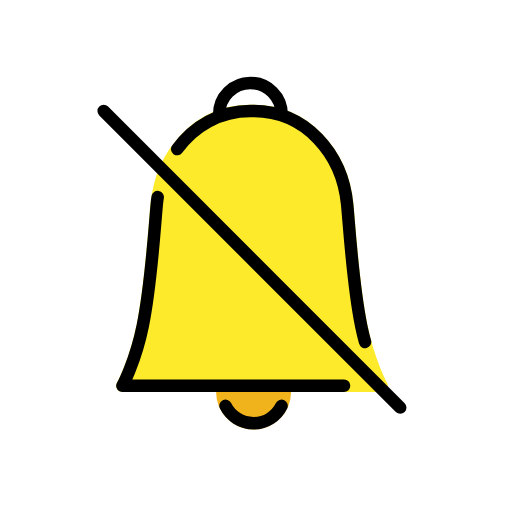
t = 0.00 s
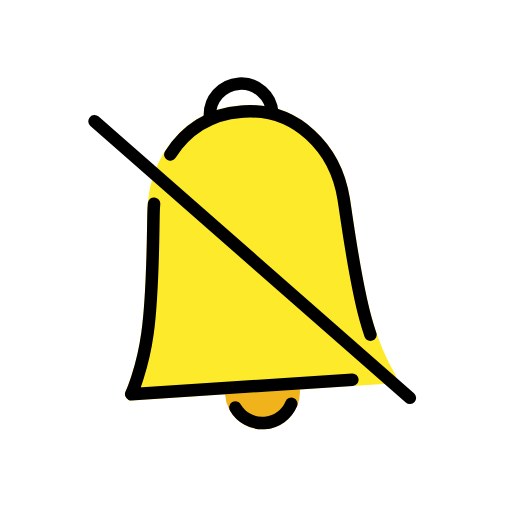
t = 0.53 s
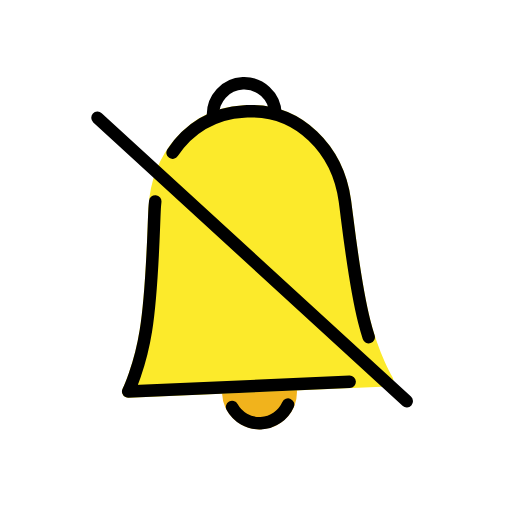
t = 0.88 s
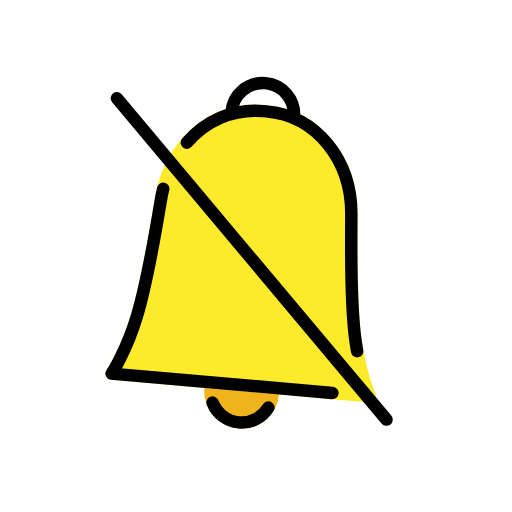
t = 1.40 s
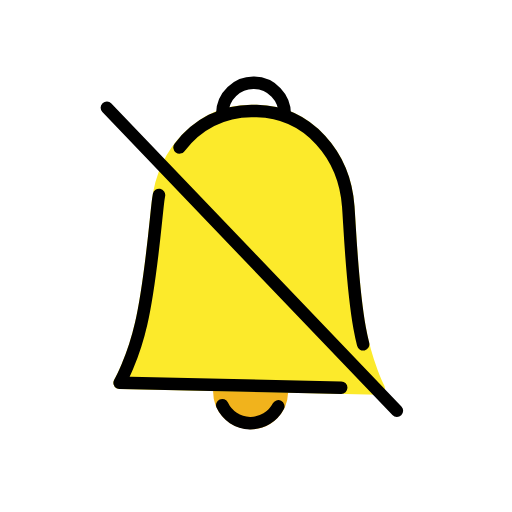
t = 1.93 s
t = 2.28 s: frame unchanged from t = 0.00 s, image omitted

The animated SVG that drew these frames (rendered in a browser with its animation timeline set to each time). Animation: 1 SMIL element (animateTransform=1); one cycle of 2.80 s, repeats indefinitely.

<?xml version='1.0' encoding='utf-8'?>
<svg xmlns="http://www.w3.org/2000/svg" id="emoji" viewBox="-5 -5 82 82" width="200" height="200" role="img">
  <title>OpenMoji: bell with slash</title><g><g id="color">
    <circle cx="35.6102" cy="57.7716" r="5" fill="#f1b31c" stroke="#f1b31c" stroke-miterlimit="10" stroke-width="2" />
    <path fill="#fcea2b" stroke="#fcea2b" stroke-linecap="round" stroke-linejoin="round" stroke-miterlimit="10" stroke-width="2" d="M56.1048,56.7825c0,0-2.0587-3.7664-3.254-9.5855c-1.3523-6.5836-1.8795-15.5146-2.246-19.4145c-0.7752-8.2479-6.7157-15-15-15 h-0.5c-8.2843,0-14.2248,6.7521-15,15c-0.3665,3.8999-0.8937,12.8309-2.246,19.4145c-1.1953,5.8191-3.254,9.5855-3.254,9.5855 H56.1048z" />
  </g>
  <g id="hair" />
  <g id="skin" />
  <g id="skin-shadow" />
  <g id="line">
    <path fill="none" stroke="#000000" stroke-linecap="round" stroke-linejoin="round" stroke-width="2" d="M30.1048,13.2825 c0-2.7614,2.2386-5,5-5c2.7614,0,5,2.2386,5,5" />
    <path fill="none" stroke="#000000" stroke-linecap="round" stroke-linejoin="round" stroke-width="2" d="M40.0872,60.0005 c-0.8174,1.6487-2.5176,2.782-4.4824,2.782c-1.9659,0-3.6667-1.1345-4.4836-2.7845" />
    <path fill="none" stroke="#000000" stroke-linecap="round" stroke-linejoin="round" stroke-miterlimit="10" stroke-width="2" d="M53.4639,49.7703c-0.2181-0.8032-0.4261-1.6631-0.6131-2.5733c-1.3523-6.5836-1.8795-15.5146-2.246-19.4145 c-0.7752-8.2479-6.7157-15-15-15h-0.5c-4.9448,0-9.0546,2.4056-11.7293,6.0991" />
    <path fill="none" stroke="#000000" stroke-linecap="round" stroke-linejoin="round" stroke-miterlimit="10" stroke-width="2" d="M20.2584,26.5641c-0.0638,0.402-0.1151,0.8084-0.1536,1.2184c-0.3665,3.8999-0.8937,12.8309-2.246,19.4145 c-1.1953,5.8191-3.254,9.5855-3.254,9.5855h35.5" />
    <line x1="11.6048" x2="59.1048" y1="12.7825" y2="60.2825" fill="none" stroke="#000000" stroke-linecap="round" stroke-linejoin="round" stroke-width="2" />
  </g>
<animateTransform attributeName="transform" type="rotate" values="0 36 36;-5 36 36;5 36 36;0 36 36;0 36 36" dur="2.8s" repeatCount="indefinite" /></g></svg>
